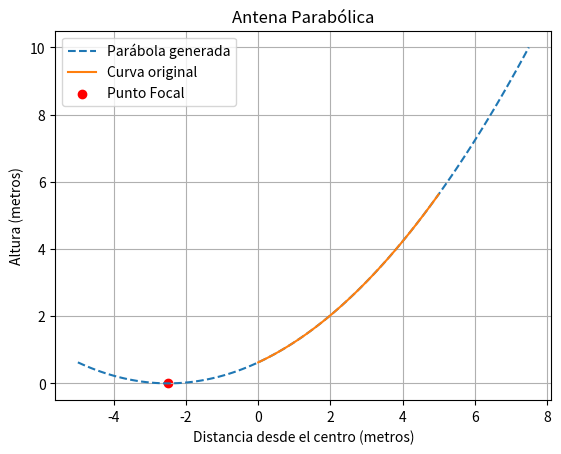

The script that saved this image:
import numpy as np
import matplotlib.pyplot as plt
from scipy.optimize import minimize

def f(x):
    return 0.1 * x**2 + 0.5 * x + 0.625

def parabola(x, a, b, c):
    return a * x**2 + b * x + c

def encontrar_vertice(params):
    a, b, c = params
    h = -b / (2 * a)
    k = parabola(h, a, b, c)
    return k

params_iniciales = [0.1, 0.5, 0.625]
resultado = minimize(encontrar_vertice, params_iniciales)
a_optimo, b_optimo, c_optimo = resultado.x

x = np.linspace(0, 5, 100)
y = f(x)

x_parabola = np.linspace(-5, 7.5, 100)
y_parabola = parabola(x_parabola, a_optimo, b_optimo, c_optimo)

h_optimo = -b_optimo / (2 * a_optimo)
k_optimo = parabola(h_optimo, a_optimo, b_optimo, c_optimo)

plt.plot(x_parabola, y_parabola, label='Parábola generada', linestyle='--')
plt.plot(x, y, label='Curva original')
plt.scatter(h_optimo, k_optimo, color='red', label='Punto Focal')
plt.title('Antena Parabólica')
plt.xlabel('Distancia desde el centro (metros)')
plt.ylabel('Altura (metros)')
plt.legend()
plt.grid(True)
plt.show()